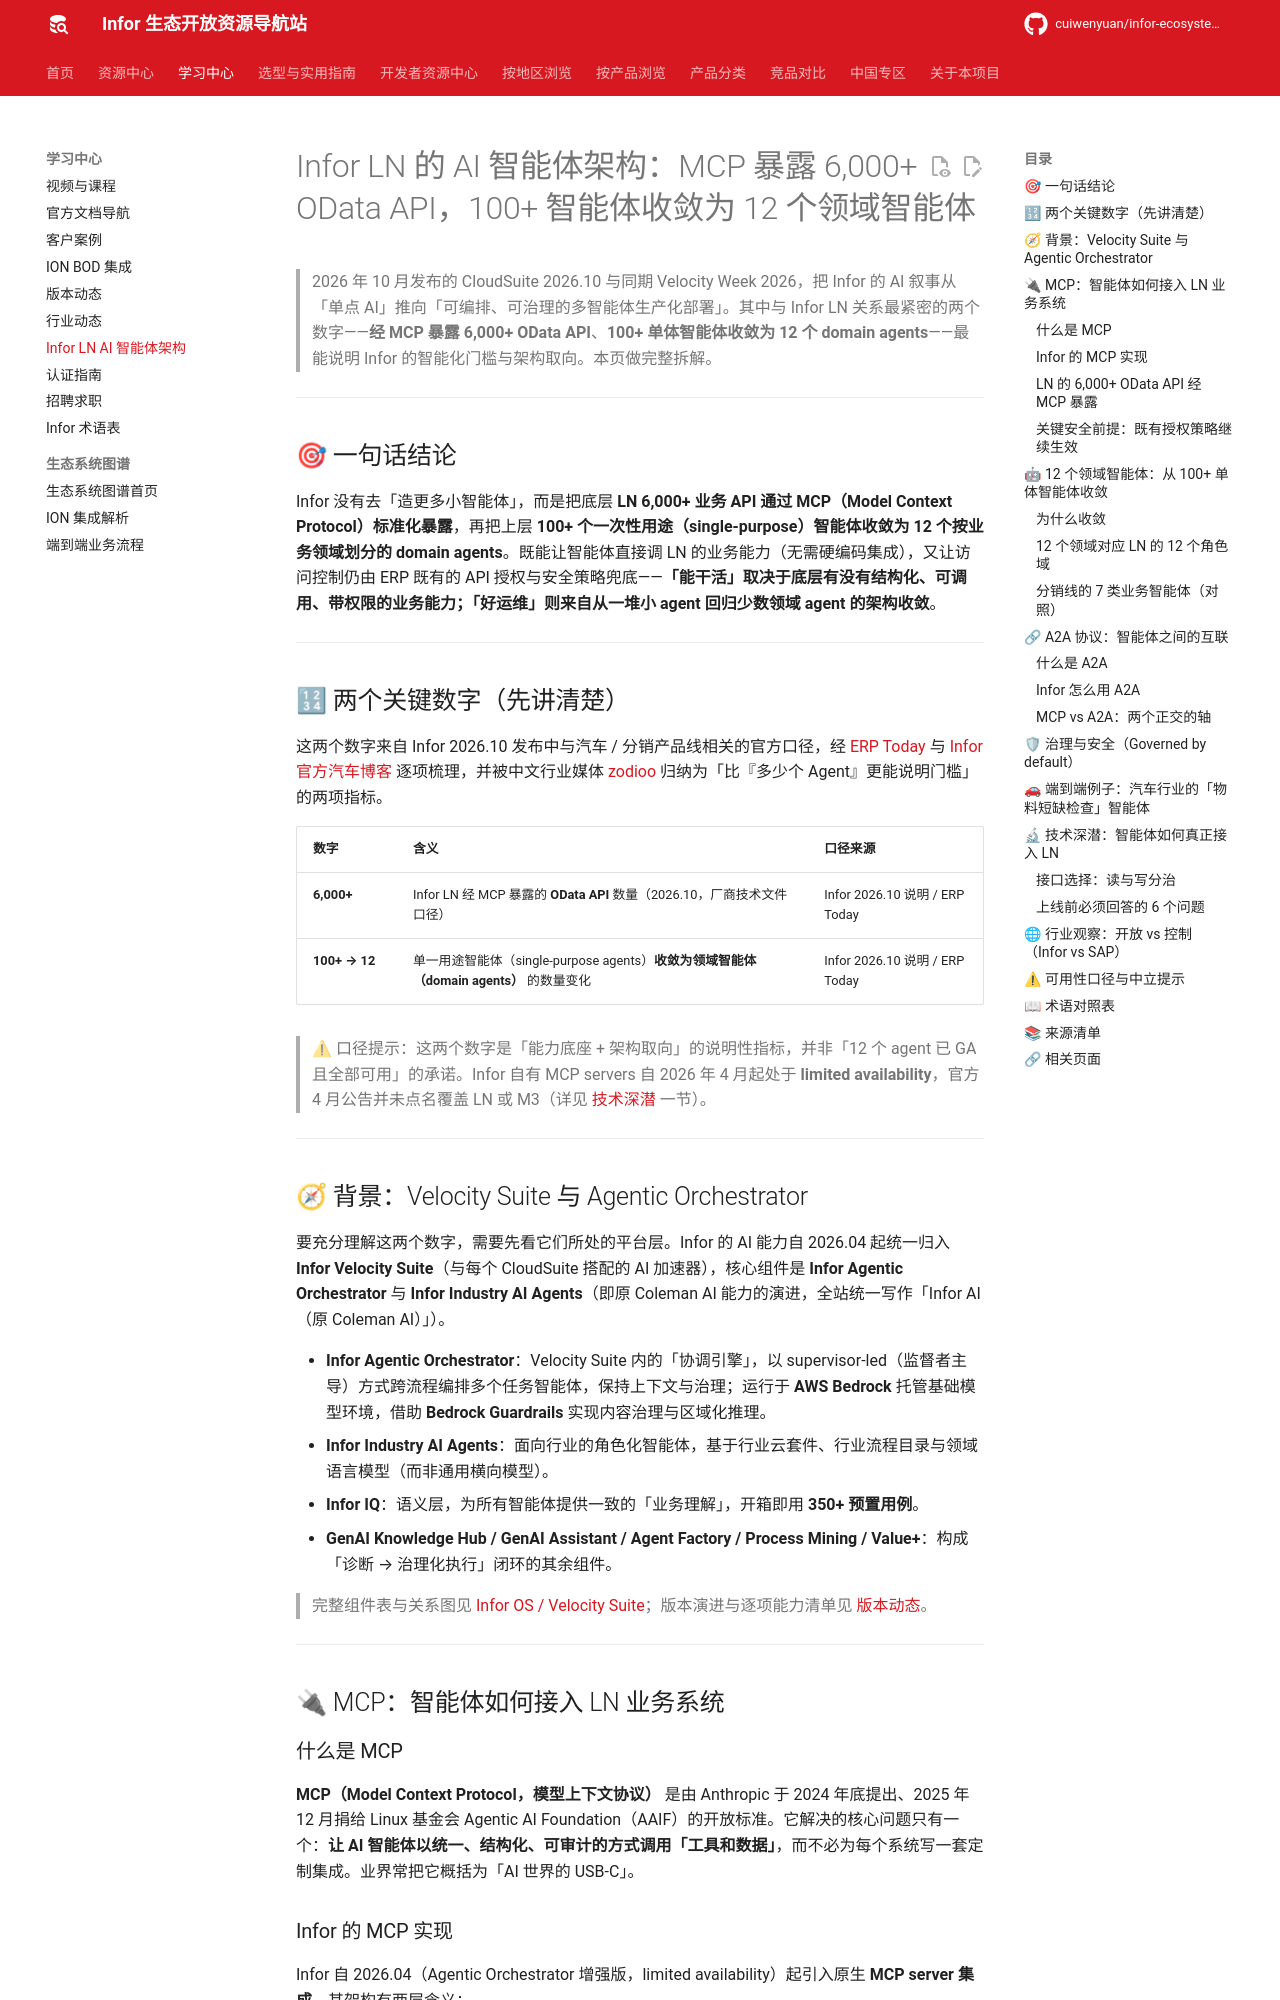

repository: cuiwenyuan/infor-ecosystem-open-resources · page: resources/ln-ai-agents-mcp/index.html · generator: mkdocs

---
title: "Infor LN AI 智能体架构：MCP 暴露 6,000+ OData API，100+ 智能体收敛为 12 个领域智能体"
description: "深入解读 Infor LN 经 MCP 暴露 6,000+ OData API、100+ 单体智能体收敛为 12 个领域智能体（domain agents）的架构演进，涵盖 MCP、A2A 协议、受治理接口与治理安全机制。"
---

# Infor LN 的 AI 智能体架构：MCP 暴露 6,000+ OData API，100+ 智能体收敛为 12 个领域智能体

> 2026 年 10 月发布的 CloudSuite 2026.10 与同期 Velocity Week 2026，把 Infor 的 AI 叙事从「单点 AI」推向「可编排、可治理的多智能体生产化部署」。其中与 Infor LN 关系最紧密的两个数字——**经 MCP 暴露 6,000+ OData API**、**100+ 单体智能体收敛为 12 个 domain agents**——最能说明 Infor 的智能化门槛与架构取向。本页做完整拆解。

---

## 🎯 一句话结论

Infor 没有去「造更多小智能体」，而是把底层 **LN 6,000+ 业务 API 通过 MCP（Model Context Protocol）标准化暴露**，再把上层 **100+ 个一次性用途（single-purpose）智能体收敛为 12 个按业务领域划分的 domain agents**。既能让智能体直接调 LN 的业务能力（无需硬编码集成），又让访问控制仍由 ERP 既有的 API 授权与安全策略兜底——**「能干活」取决于底层有没有结构化、可调用、带权限的业务能力；「好运维」则来自从一堆小 agent 回归少数领域 agent 的架构收敛**。

---

## 🔢 两个关键数字（先讲清楚）

这两个数字来自 Infor 2026.10 发布中与汽车 / 分销产品线相关的官方口径，经 [ERP Today](https://erp.today/infor-builds-ai-agents-into-automotive-distribution-and-cpq-software/) 与 [Infor 官方汽车博客](https://www.infor.com/en-au/blog/cloudsuite-automotive-2026-10-automation-agentic-enterprise/) 逐项梳理，并被中文行业媒体 [zodioo](https://www.zodioo.com/zh_TW/blog/industry-news-6/erx-agentic-erp-gartner-infor-1108-965) 归纳为「比『多少个 Agent』更能说明门槛」的两项指标。

| 数字 | 含义 | 口径来源 |
|------|------|----------|
| **6,000+** | Infor LN 经 MCP 暴露的 **OData API** 数量（2026.10，厂商技术文件口径） | Infor 2026.10 说明 / ERP Today |
| **100+ → 12** | 单一用途智能体（single-purpose agents）**收敛为领域智能体（domain agents）** 的数量变化 | Infor 2026.10 说明 / ERP Today |

> ⚠ 口径提示：这两个数字是「能力底座 + 架构取向」的说明性指标，并非「12 个 agent 已 GA 且全部可用」的承诺。Infor 自有 MCP servers 自 2026 年 4 月起处于 **limited availability**，官方 4 月公告并未点名覆盖 LN 或 M3（详见 [技术深潜](#tech-dive) 一节）。

---

## 🧭 背景：Velocity Suite 与 Agentic Orchestrator

要充分理解这两个数字，需要先看它们所处的平台层。Infor 的 AI 能力自 2026.04 起统一归入 **Infor Velocity Suite**（与每个 CloudSuite 搭配的 AI 加速器），核心组件是 **Infor Agentic Orchestrator** 与 **Infor Industry AI Agents**（即原 Coleman AI 能力的演进，全站统一写作「Infor AI（原 Coleman AI）」）。

- **Infor Agentic Orchestrator**：Velocity Suite 内的「协调引擎」，以 supervisor-led（监督者主导）方式跨流程编排多个任务智能体，保持上下文与治理；运行于 **AWS Bedrock** 托管基础模型环境，借助 **Bedrock Guardrails** 实现内容治理与区域化推理。
- **Infor Industry AI Agents**：面向行业的角色化智能体，基于行业云套件、行业流程目录与领域语言模型（而非通用横向模型）。
- **Infor IQ**：语义层，为所有智能体提供一致的「业务理解」，开箱即用 **350+ 预置用例**。
- **GenAI Knowledge Hub / GenAI Assistant / Agent Factory / Process Mining / Value+**：构成「诊断 → 治理化执行」闭环的其余组件。

> 完整组件表与关系图见 [Infor OS / Velocity Suite](../by-product/infor-os.md)；版本演进与逐项能力清单见 [版本动态](../resources/release-notes.md)。

---

## 🔌 MCP：智能体如何接入 LN 业务系统

### 什么是 MCP

**MCP（Model Context Protocol，模型上下文协议）** 是由 Anthropic 于 2024 年底提出、2025 年 12 月捐给 Linux 基金会 Agentic AI Foundation（AAIF）的开放标准。它解决的核心问题只有一个：**让 AI 智能体以统一、结构化、可审计的方式调用「工具和数据」**，而不必为每个系统写一套定制集成。业界常把它概括为「AI 世界的 USB-C」。
